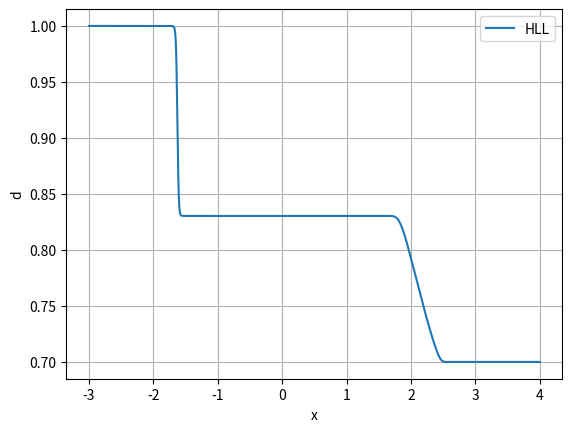
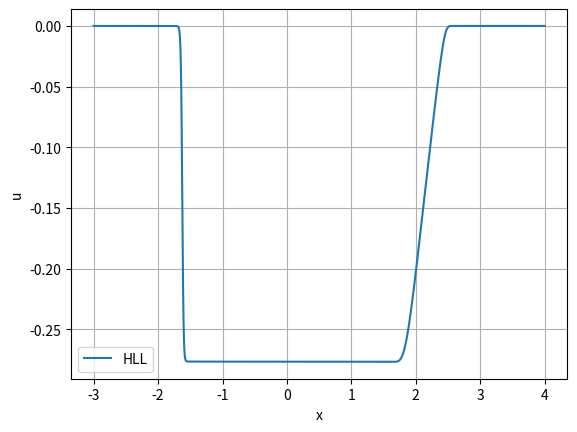

Write the Python code that produced these figures, in order.
import numpy as np
import matplotlib.pyplot as plt

ul = [1, 0]
ur = [0.7, 0]
CFL = 0.9
gamma = 2
t_final = 1
N = 1000
x = np.linspace(-3, 4, N)
dx = x[1] - x[0]
d = np.where(x < 0, ul[0], ur[0])
u = np.where(x < 0, ul[1], ur[1])
U = np.vstack((d, u))
def flux(U):
    d = U[0]
    u = U[1]
    p = d**(-gamma)
    return np.vstack((-u, p))
def max_speed(U):
    d = U[0]
    return np.max(np.sqrt(gamma) * d**(-(gamma + 1) / 2))

def sound_speed(d):
    return np.sqrt(gamma) * d**(-(gamma + 1) / 2)


def hll_flux(UL, UR):
    dL = UL[0]
    dR = UR[0]

    cL = sound_speed(dL)
    cR = sound_speed(dR)

    SL = np.minimum(-cL, -cR)
    SR = np.maximum(cL, cR)

    FL = flux(UL)
    FR = flux(UR)

    FHLL = np.zeros_like(FL)

    # Case 1: all waves move right
    maskL = SL >= 0.0
    FHLL[:, maskL] = FL[:, maskL]

    # Case 2: all waves move left
    maskR = SR <= 0.0
    FHLL[:, maskR] = FR[:, maskR]

    # Case 3: star region crosses interface
    maskM = ~(maskL | maskR)
    FHLL[:, maskM] = (
        SR[maskM] * FL[:, maskM]
        - SL[maskM] * FR[:, maskM]
        + SL[maskM] * SR[maskM] * (UR[:, maskM] - UL[:, maskM])
    ) / (SR[maskM] - SL[maskM])

    return FHLL


t = 0.0
while t < t_final:
    dt = CFL * dx / max_speed(U)   # fixed line
    if t + dt > t_final:
        dt = t_final - t

    UL = U[:, :-1]
    UR = U[:, 1:]

    F_half = hll_flux(UL, UR)
    U_new = U.copy()
    U_new[:, 1:-1] = U[:, 1:-1] - (dt / dx) * (F_half[:, 1:] - F_half[:, :-1])

    # zero-gradient boundary conditions
    U_new[:, 0] = U_new[:, 1]
    U_new[:, -1] = U_new[:, -2]
    U = U_new
    # optional safety check
    if np.any(U[0] <= 0):
        raise ValueError("Nonphysical state: d became non-positive.")

    t += dt


plt.figure()
plt.plot(x, U[0], label='HLL')
plt.xlabel('x')
plt.ylabel('d')
plt.legend()
plt.grid(True)

plt.figure()
plt.plot(x, U[1], label='HLL')
plt.xlabel('x')
plt.ylabel('u')
plt.legend()
plt.grid(True)

plt.show()
